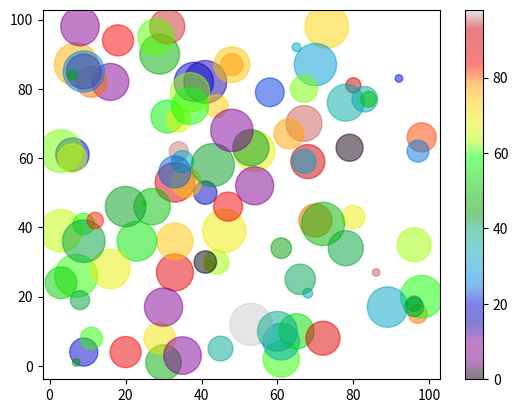

Python code for this plot:
import matplotlib.pyplot as plt

import numpy as np

## Array1=np.array([1,6,8,9,10,3,2])
 ##Array2=np.array([3,4,5,7,8,10])
## You can also Have Array2 for y axis 
##plt.plot(Array1,Array2,marker='o')

##plt.xlabel("Simple Numbers")
##plt.ylabel("Simple Y axis Numbers ")
##plt.show()


## These Are the Parameters that you can Pass through the plotting things 
## marker|line|color
## o:r circle Dot color Means Red 
## Marker Size Means -------> 20 ms 
## Marker Color  ----___--> "mec" 
## LineStyle can dotted Dashed 
##you can also get for line Width

## Multiple Lines 
##plt.plot(Array1)
##plt.plot(Array2)

## Line Labels 
## Here you can Add Grid Lines ALong x axis and y axis like 
##plt.grid()

## Here you Can Set Multiple Plots These not Multiple Lines 
## plt.subplot(1,2,1)
##  First One Means nrows and 2nd Menas ncolumns third one Menas index 

## Scatter Plots Are Also Similar to the SubPlot Here You Can Plot The Graphs 
  ##  Here You Can Compare the Sizes Based on the Sizes like That s plt.scatter(x, y, s=sizes)

## Combine Color Size and Alpha 
import numpy as np
import matplotlib.pyplot as plt

x = np.random.randint(100, size=(100))     # ✅ fixed typo here
y = np.random.randint(100, size=(100))
colors = np.random.randint(100, size=(100))
sizes = 10 * np.random.randint(100, size=(100))

plt.scatter(x, y, c=colors, s=sizes, alpha=0.5, cmap='nipy_spectral')
plt.colorbar()
plt.show()




